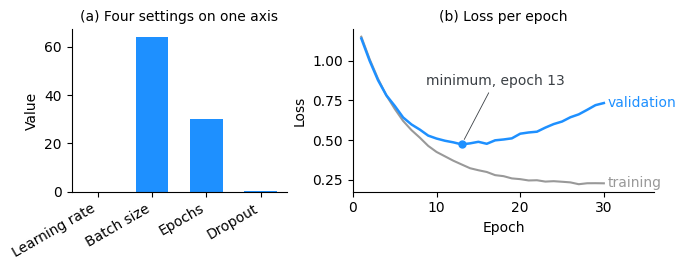

Python code for this plot:
# --- Match LaTeX document: Times New Roman, 10pt, textwidth=7in ---
# Table or figure, in both directions.
# (a) Four hyperparameters drawn as bars on one axis: they share no unit and span five
#     orders of magnitude, so two bars vanish and the other two cannot be read exactly.
#     They belong in a four-row table.
# (b) Training and validation loss over 30 epochs: the question is where validation
#     stops improving, which is a shape, so it belongs in a figure. The same numbers as
#     a table hide the minimum among fifteen similar rows.
# The script prints the LaTeX rows of that table, so the table and the curve cannot drift.
import numpy as np
import matplotlib.pyplot as plt

plt.rcParams.update({
    'font.family': 'serif',
    'font.serif': ['Times New Roman'],
    'font.size': 10,
    'axes.titlesize': 10,
    'axes.labelsize': 10,
    'xtick.labelsize': 10,
    'ytick.labelsize': 10,
    'mathtext.fontset': 'cm',
})

C_TRAIN = '#999999'
C_VAL = '#1E90FF'
C_TEXT = '#3A3F44'

# --- data ---
names = ['Learning rate', 'Batch size', 'Epochs', 'Dropout']
values = np.array([3e-4, 64, 30, 0.1])

rng = np.random.default_rng(7)
epoch = np.arange(1, 31)
train = 0.22 + 1.10 * np.exp(-epoch / 6.0) + rng.normal(0, 0.004, epoch.size)
val = 0.33 + 1.00 * np.exp(-epoch / 5.0) + 0.00045 * epoch**2 \
    + rng.normal(0, 0.006, epoch.size)
best = int(np.argmin(val))

fig, axes = plt.subplots(1, 2, figsize=(7.0, 2.8),
                         gridspec_kw={'width_ratios': [1, 1.4]})

# --- (a) counterexample: four unrelated settings as bars ---
ax = axes[0]
pos = np.arange(len(names))
ax.bar(pos, values, width=0.6, color=C_VAL)
ax.set_xticks(pos)
ax.set_xticklabels(names, rotation=30, ha='right')
ax.set_ylabel('Value')
ax.set_title('(a) Four settings on one axis')
for side in ('top', 'right'):
    ax.spines[side].set_visible(False)

# --- (b) example: the loss curves, minimum marked ---
ax = axes[1]
ax.plot(epoch, train, color=C_TRAIN, lw=1.5)
ax.plot(epoch, val, color=C_VAL, lw=1.8)
ax.plot(epoch[best], val[best], 'o', color=C_VAL, ms=5)
ax.annotate(f'minimum, epoch {epoch[best]}', (epoch[best], val[best]),
            xytext=(epoch[best] + 4, 0.85), ha='center', fontsize=10, color=C_TEXT,
            arrowprops=dict(arrowstyle='-', color=C_TEXT, lw=0.6, shrinkB=4))
ax.text(epoch[-1] + 0.5, train[-1], 'training', va='center', color=C_TRAIN)
ax.text(epoch[-1] + 0.5, val[-1], 'validation', va='center', color=C_VAL)
ax.set_xlim(0, 36)
ax.set_xticks([0, 10, 20, 30])
ax.set_xlabel('Epoch')
ax.set_ylabel('Loss')
ax.set_title('(b) Loss per epoch')
for side in ('top', 'right'):
    ax.spines[side].set_visible(False)

plt.tight_layout()

basename = 'plot_table_or_figure'
plt.savefig(f'{basename}.pdf', bbox_inches='tight')
plt.savefig(f'{basename}.svg', bbox_inches='tight')
plt.savefig(f'{basename}.jpeg', dpi=300, bbox_inches='tight')
print(f'Saved {basename}.pdf, {basename}.svg, {basename}.jpeg')
print(f'validation minimum: epoch {epoch[best]}, loss {val[best]:.3f}')
print('LaTeX rows for the loss table (every second epoch):')
for e, t, v in zip(epoch[1::2], train[1::2], val[1::2]):
    print(f'\t\t{e} & {t:.3f} & {v:.3f} \\\\')
